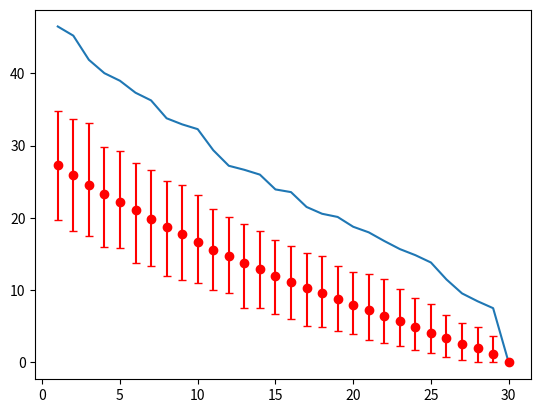

Reproduce this figure in Python.
from collections import namedtuple

import matplotlib.pyplot as plt
import numpy as np
from scipy import linalg

def two_norm_of_matrix(a_mat: np.matrix) -> bool:
    """
    Parameters:
    ---

    a_mat: np.matrix

    ---
    Returns:
    ---
    boolean

    ---
    Example:
    ---
    x = two_norm_of_matrix(a_mat)

    ---
    Description:
    ---
    From the definition of the SVD as I've outlined in my note [2].
    There is a property of tall matrices that falls out.

    ||Ax||_{2}^{2} = \lambda ||x||_{2}^{2}

    A nice proof is outlined in [1] but just for future reference
    (in case math stackexchange disappears forever) I'll write it out again here.

    Begin Quote:

    From the SVD of A = UDV^{T} we can see that the eigenvalues
    of A^{T}A = VD^{2}V^{T} are just squared ones from A. At the same time
    the columns of V are the eigenvectors of A^{T}A. So, exploiting orthogonality of
    these eigenvectors.

    ||Ax||_{2}^{2} = ||UDVx||_{2}^{2} = ||D(Vx)||_{2}^{2} = ||De_{\lambda}||x||||_{2}^{2} = ||\sqrt{\lambda}||x||||_{2}^{2} = \lambda ||x||_{2}^{2}

    My calculation is slightly different from this definition because I don't square these values.
    This doesn't really make a big difference for the exercise below because
    the 2-norm is positive definite, so negative numbers are not a problem.

    End Quote
    ---
    References:
    ---
    [1] https://math.stackexchange.com/questions/2165249/2-norm-of-a-matrix
    [2] Obsidian Note: Singular Value Decomposition
    ---
[redacted]
    Date: 2020-10-16
    """
    a_mat_2 = np.matmul(np.asmatrix(a_mat).H, np.asmatrix(a_mat))
    eigval, eigvec = np.linalg.eigh(a_mat_2)
    x = np.asmatrix(eigvec[:,0])

    y = np.matmul(a_mat, x)
    norm_y = np.linalg.norm(y)

    norm_x = np.sqrt(eigval[0])*np.linalg.norm(x)

    return np.allclose(norm_y, norm_x, rtol=1e-5)


if __name__ == "__main__":
    # a = np.random.randint(1,10,size=(4,2)) + 1j*np.random.randint(1,10,size=(4,2))
    # print(two_norm_of_matrix(np.asmatrix(a)))

    # --- Below here is related to looking at the problems in my obsidian note:
    # Graceful Degradation of the Performance of Matrix Operations to Meet Timing Constraints

    # To look at the upper error bound of a matrix H multiplied by a vector v
    # we first need to define both H and v.

    # For the time being we can define H as a random matrix with a reasonably large set of
    # dimensions.

    # First parametrize the dimensions
    M = 50
    N = 30

    # Then define H and v.

    H = (10*np.random.random((M,N))-5*np.ones((M,N))) + (10j*np.random.random((M,N))-5j*np.ones((M,N)))

    # and v is a random vector of the appropriate dimensions.
    # Actually if I define v as a massive matrix and then iterate through the columns that
    # would give me K iterations to look at min,max and average error.

    K = 10000

    v = (10*np.random.random((N,K))-5*np.ones((N,K))) + (10j*np.random.random((N,K))-5j*np.ones((N,K)))

    # Now I need the singular value decomposition of H
    U, s, Vh = linalg.svd(H)

    # And I can create a low rank approximation of H
    # I can loop through all the ranks of a full rank matrix and create a list of error statistics

    # First create the list of error statistics it will be a K list of named tuples
    ErrorStatistic = namedtuple('ErrorStatistic', 'error_bound min_error mean_error max_error')
    error_statistics = []
    for rank in range(1,N+1):
        # Then constructing the matrix as U_low_rank \in C^{n,10} times Sigma_low_rank \in R^{10,10} times Vh_low_rank \in C^{10,m}
        H_low_rank = np.matmul( np.matmul(U[:,0:rank],linalg.diagsvd(s,U.shape[0],Vh.shape[0])[0:rank,0:rank]), Vh[0:rank,:])
        # The error in the 2 norm sense is going to be ||H*v - H_low_rank*v||
        # And the theoretical upper bound (I think) of that error is going to be the largest excluded singular value
        # First we find that singular value
        error_bound = s[rank] if rank < len(s) else 0 # It's RANK not RANK+1 because of python's 0 indexing
        # print(f'Error Bound is: {error_bound}')

        # Now evaluate the error directly normalised by the magnitude of v ||H*v - H_low_rank*v||/||v||
        # (Wait is the norm a linear process can I do this?)

        # iterate through the loop K times and find the min, max and average.
        error_vec = [np.linalg.norm(np.matmul(H,v[:,i]) - np.matmul(H_low_rank, v[:,i]), ord=2)/np.linalg.norm(v[:,i], ord=2) for i in range(K)]
        error_statistics.append(ErrorStatistic(error_bound, min(error_vec), sum(error_vec)/K, max(error_vec)))
        # print(f'error_bound: {error_statistics[-1].error_bound}, '
        #     f'max_error: {error_statistics[-1].max_error}, '
        #     f'mean_error: {error_statistics[-1].mean_error}, '
        #     f'min_error: {error_statistics[-1].min_error}')

    # Below I'm going to try and plot this error_statistics madness
    fig, ax = plt.subplots() # Create a figure containing a single axes.
    ax.plot(range(1,N+1),[error_statistics[i].error_bound for i in range(N)])
    ax.errorbar(
        range(1,N+1),
        [error_statistics[i].mean_error for i in range(N)],
        [
            [error_statistics[i].mean_error - error_statistics[i].min_error for i in range(N)],
            [error_statistics[i].max_error - error_statistics[i].mean_error for i in range(N)]
        ],
        fmt='or',
        capsize=3)
    plt.show()
